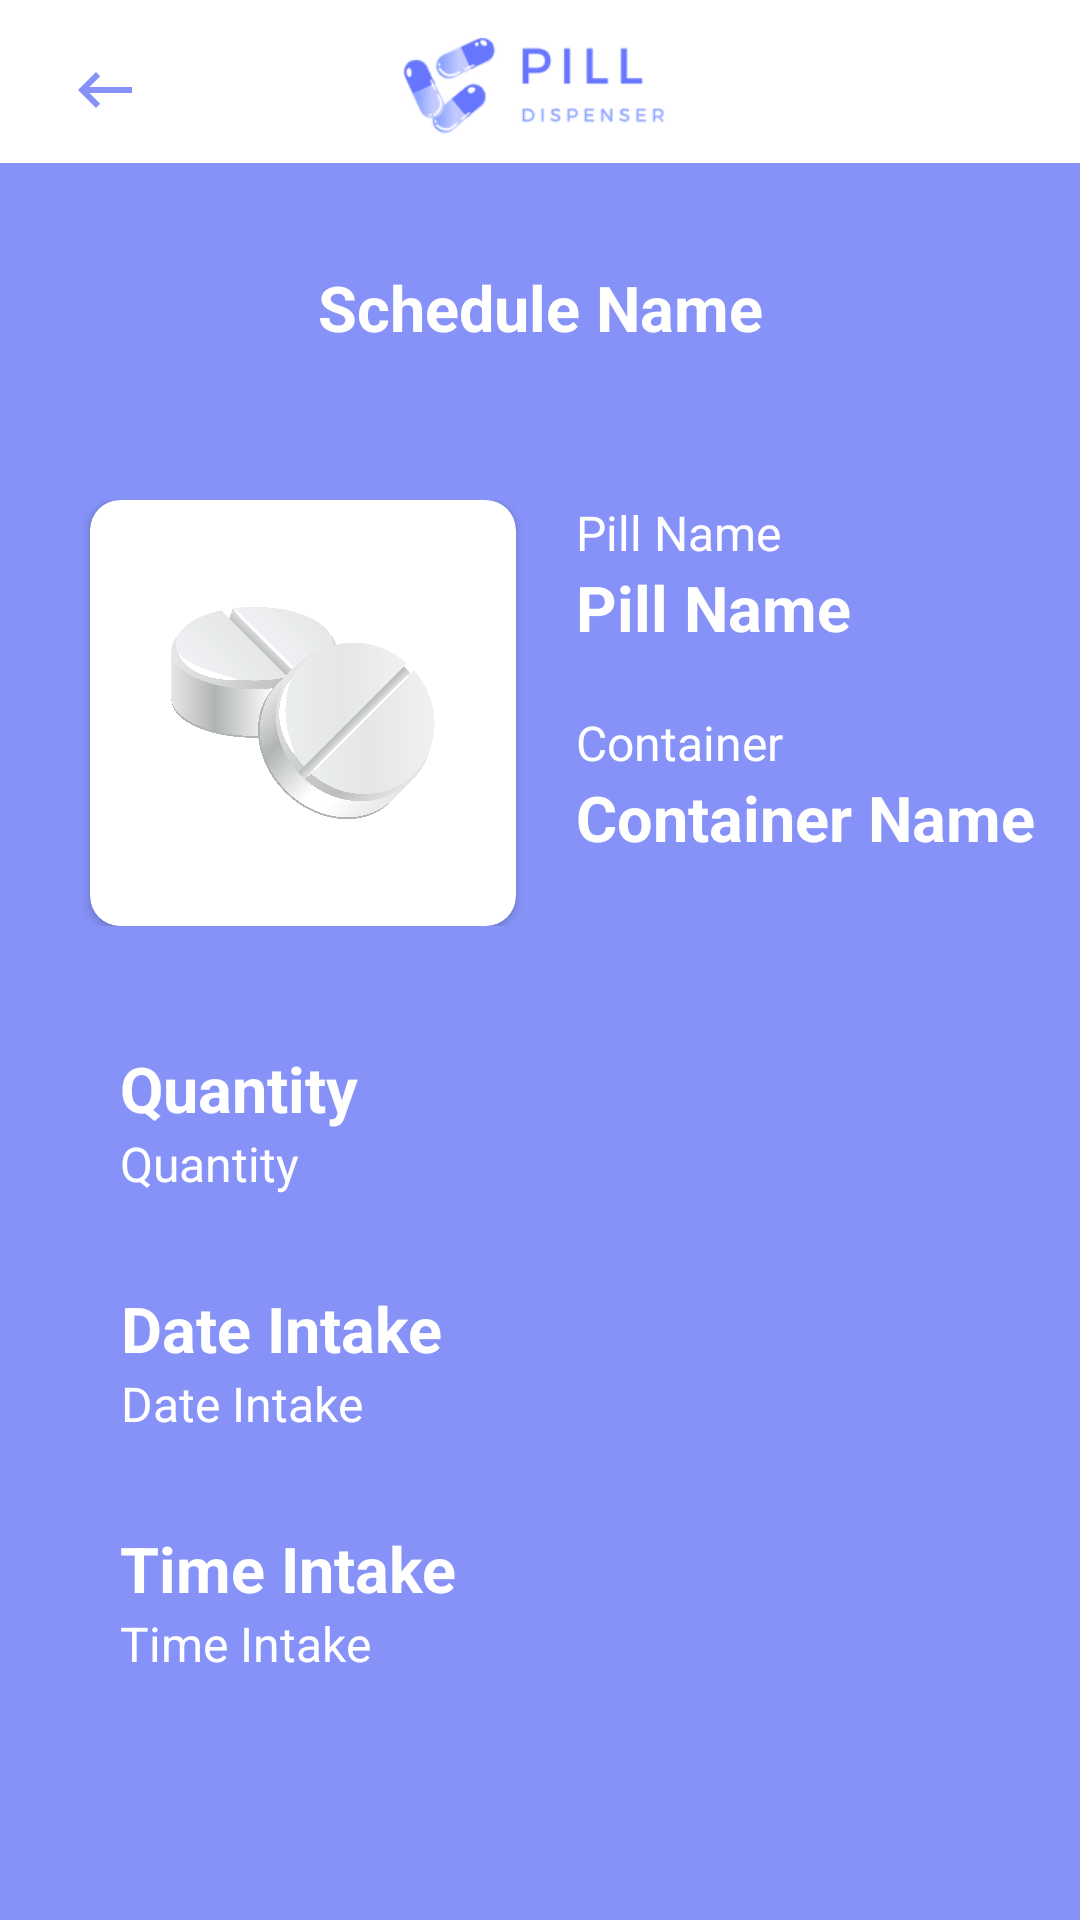

Write the Android layout XML for this screen, with the resource values it uses.
<!-- AndroidManifest.xml: application theme Theme.BottomNavigation -->
<!-- res/layout/fragment_update_pill.xml -->
<?xml version="1.0" encoding="utf-8"?>
<FrameLayout xmlns:android="http://schemas.android.com/apk/res/android"
    xmlns:tools="http://schemas.android.com/tools"
    android:layout_width="match_parent"
    android:layout_height="match_parent"
    xmlns:app="http://schemas.android.com/apk/res-auto"
    android:background="@color/lavender"
    tools:context=".UpdatePill">

    <ImageView
        android:id="@+id/imageView6"
        android:layout_width="wrap_content"
        android:layout_height="wrap_content"
        android:layout_marginTop="-150dp"
        app:srcCompat="@drawable/top_bg" />

    <LinearLayout
        android:layout_width="match_parent"
        android:layout_height="wrap_content"
        android:orientation="vertical"
        android:layout_marginTop="0dp">

        <RelativeLayout
            android:layout_width="match_parent"
            android:layout_height="wrap_content"
            android:layout_marginBottom="20dp">


            <ImageButton
                android:id="@+id/back_btn"
                android:layout_width="70dp"
                android:layout_height="60dp"
                android:foregroundGravity="left"
                android:layout_marginTop="0dp"
                android:src="@drawable/backbutton_bluebg"
                android:background="?attr/selectableItemBackgroundBorderless"/>


            <ImageView
                android:layout_width="150dp"
                android:layout_height="80dp"
                android:id="@+id/app_icon"
                android:layout_centerHorizontal="true"
                android:layout_marginTop="-12dp"
                android:src="@drawable/medlogo_mod"
                android:background="?attr/selectableItemBackgroundBorderless"/>

            <ImageButton
                android:id="@+id/info_btn"
                android:layout_width="70dp"
                android:layout_height="60dp"
                android:foregroundGravity="right"
                android:layout_marginTop="0dp"
                android:src="@drawable/info_icon_lavander"
                android:background="?attr/selectableItemBackgroundBorderless"
                android:layout_alignParentRight="true"/>


        </RelativeLayout>


        <TextView
            android:id="@+id/sched_name"
            android:layout_width="match_parent"
            android:layout_height="wrap_content"
            android:layout_gravity="start"
            android:text="Schedule Name"
            android:layout_marginBottom="30dp"
            android:gravity="center"
            android:textColor="#FFFFFF"
            android:textSize="21sp"
            android:textStyle="bold"/>

        <LinearLayout
            android:layout_width="match_parent"
            android:layout_height="wrap_content"
            android:orientation="horizontal"
            android:layout_marginTop="20dp"
            android:gravity="left">

            

            <androidx.cardview.widget.CardView
                android:layout_width="wrap_content"
                android:layout_height="wrap_content"
                android:layout_marginLeft="30dp"
                android:backgroundTint="@color/white"
                app:cardCornerRadius="10dp"
                android:id="@+id/container1_cv">


                <LinearLayout
                    android:layout_width="match_parent"
                    android:layout_height="match_parent"
                    android:orientation="vertical"
                    android:padding="16dp">

                    <ImageView
                        android:layout_width="110dp"
                        android:layout_height="110dp"
                        android:padding="10dp"
                        android:layout_gravity="left"
                        app:srcCompat="@drawable/pill_bg" />

                </LinearLayout>
            </androidx.cardview.widget.CardView>

            <LinearLayout
                android:layout_width="wrap_content"
                android:layout_height="wrap_content"
                android:orientation="vertical"
                android:layout_marginLeft="20dp">

                <TextView
                    android:layout_width="wrap_content"
                    android:layout_height="wrap_content"
                    android:layout_gravity="start"
                    android:text="Pill Name"
                    android:gravity="center"
                    android:textColor="#FFFFFF"
                    android:textSize="16sp" />

                <TextView
                    android:id="@+id/pill_name_tv"
                    android:layout_width="wrap_content"
                    android:layout_height="wrap_content"
                    android:layout_gravity="start"
                    android:text="Pill Name"
                    android:gravity="center"
                    android:textColor="#FFFFFF"
                    android:textSize="21sp"
                    android:textStyle="bold"/>

                <TextView
                    android:layout_width="wrap_content"
                    android:layout_height="wrap_content"
                    android:layout_gravity="start"
                    android:text="Container"
                    android:layout_marginTop="20dp"
                    android:gravity="center"
                    android:textColor="#FFFFFF"
                    android:textSize="16sp" />

                <TextView
                    android:id="@+id/container_tv"
                    android:layout_width="wrap_content"
                    android:layout_height="wrap_content"
                    android:layout_gravity="start"
                    android:text="Container Name"
                    android:gravity="center"
                    android:textColor="#FFFFFF"
                    android:textSize="21sp"
                    android:textStyle="bold"/>


            </LinearLayout>

        </LinearLayout>

        <LinearLayout
            android:layout_width="wrap_content"
            android:layout_height="wrap_content"
            android:orientation="vertical"
            android:layout_marginTop="40dp"
            android:layout_marginLeft="40dp">

            <TextView
                android:layout_width="wrap_content"
                android:layout_height="wrap_content"
                android:layout_gravity="start"
                android:text="Quantity"
                android:gravity="center"
                android:textColor="#FFFFFF"
                android:textSize="21sp"
                android:textStyle="bold"/>



            <TextView
                android:id="@+id/quantity_tv"
                android:layout_width="wrap_content"
                android:layout_height="wrap_content"
                android:layout_gravity="start"
                android:text="Quantity"
                android:gravity="center"
                android:textColor="#FFFFFF"
                android:textSize="16sp" />


            <TextView
                android:layout_width="wrap_content"
                android:layout_height="wrap_content"
                android:layout_gravity="start"
                android:text="Date Intake"
                android:gravity="center"
                android:textColor="#FFFFFF"
                android:textSize="21sp"
                android:layout_marginTop="30dp"
                android:textStyle="bold"/>



            <TextView
                android:id="@+id/date_intake_tv"
                android:layout_width="wrap_content"
                android:layout_height="wrap_content"
                android:layout_gravity="start"
                android:text="Date Intake"
                android:gravity="center"
                android:textColor="#FFFFFF"
                android:textSize="16sp" />


            <TextView
                android:layout_width="wrap_content"
                android:layout_height="wrap_content"
                android:layout_gravity="start"
                android:text="Time Intake"
                android:gravity="center"
                android:textColor="#FFFFFF"
                android:textSize="21sp"
                android:textStyle="bold"
                android:layout_marginTop="30dp"/>


            <TextView
                android:id="@+id/time_intake_tv"
                android:layout_width="wrap_content"
                android:layout_height="wrap_content"
                android:layout_gravity="start"
                android:text="Time Intake"
                android:gravity="center"
                android:textColor="#FFFFFF"
                android:textSize="16sp" />



        </LinearLayout>


        <LinearLayout
            android:layout_width="match_parent"
            android:layout_height="match_parent"
            android:padding="16dp"
            android:layout_marginTop="40dp">

            <Button
                android:id="@+id/change_sched_btn"
                android:layout_width="match_parent"
                android:layout_height="match_parent"
                android:text="Change Schedule"
                android:padding="10dp"
                android:textSize="20dp"
                android:textAllCaps="false"
                android:layout_marginTop="0dp"
                android:backgroundTint="#793F51B5"/>

        </LinearLayout>

    </LinearLayout>


</FrameLayout>
<!-- resources referenced by this layout -->
<resources>
  <color name="lavender">#8692f7</color>
  <color name="white">#FFFFFFFF</color>
  <!-- drawable backbutton_bluebg (drawable) -->
  <vector android:autoMirrored="true" android:height="24dp"
      android:tint="@color/lavender" android:viewportHeight="24"
      android:viewportWidth="24" android:width="24dp" xmlns:android="http://schemas.android.com/apk/res/android">
      <path android:fillColor="@android:color/white" android:pathData="M21,11H6.83l3.58,-3.59L9,6l-6,6 6,6 1.41,-1.41L6.83,13H21z"/>
  </vector>
  <!-- drawable medlogo_mod: png bitmap (drawable, 15024 bytes) -->
  <!-- drawable pill_bg: png bitmap (drawable, 455428 bytes) -->
  <!-- drawable top_bg (drawable) -->
  <shape xmlns:android="http://schemas.android.com/apk/res/android"
      android:shape="rectangle">
      <solid android:color="#FFFFFF" /> 
      <corners android:radius="0dp"
          android:color="#000000"/> 
      <size
          android:width="1000dp" android:height="300dp"/>
  </shape>
  <style name="Theme.BottomNavigation" parent="Theme.MaterialComponents.DayNight.NoActionBar">
          
          <item name="colorPrimary">@color/lavender</item>
          <item name="colorPrimaryVariant">@color/lavender</item>
          <item name="colorOnPrimary">@color/white</item>
          
          <item name="colorSecondary">@color/teal_200</item>
          <item name="colorSecondaryVariant">@color/teal_700</item>
          <item name="colorOnSecondary">@color/black</item>
          
          <item name="android:statusBarColor">?attr/colorPrimaryVariant</item>
          
      </style>
  <color name="teal_200">#FF03DAC5</color>
  <color name="teal_700">#FF018786</color>
  <color name="black">#FF000000</color>
</resources>
